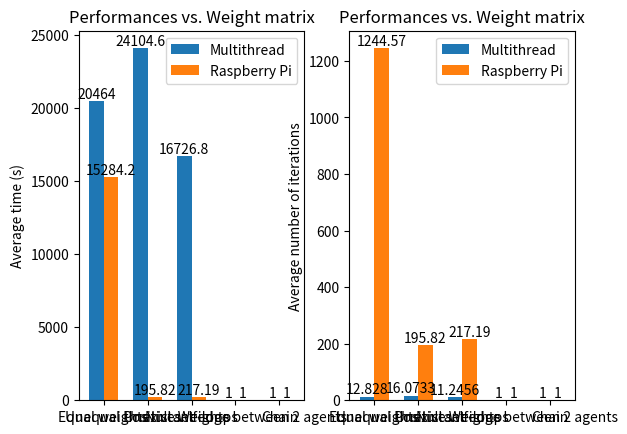

Here is the Python script that generated this plot:
import matplotlib.pyplot as plt
import numpy as np

fig, (axIter, axTime) = plt.subplots(1,2)

types = ("Equal weights", "Unequal Positive Weights", "Null self-loops", "Unexistant edge between 2 agents", "Chain")



dataIter = {
    'Multithread': (20464, 24104.6, 16726.8, 1, 1),
    'Raspberry Pi': (15284.2, 195.82, 217.19, 1, 1),
}

x = np.arange(len(types))  # the label locations
width = 0.33  # the width of the bars
multiplier = 0


for attribute, measurement in dataIter.items():
    offset = width * multiplier
    rects = axIter.bar(x + offset, measurement, width, label=attribute)
    axIter.bar_label(rects)
    multiplier += 1

axIter.set_ylabel('Average time (s)')
axIter.set_title('Performances vs. Weight matrix')
axIter.set_xticks(x + width/2, types)
axIter.legend()



dataTime = {
    'Multithread': (12.82801, 16.07327, 11.24563, 1, 1),
    'Raspberry Pi': (1244.566, 195.82, 217.19, 1, 1),
}

x = np.arange(len(types))  # the label locations
width = 0.33  # the width of the bars
multiplier = 0


for attribute, measurement in dataTime.items():
    offset = width * multiplier
    rects = axTime.bar(x + offset, measurement, width, label=attribute)
    axTime.bar_label(rects)
    multiplier += 1

axTime.set_ylabel('Average number of iterations')
axTime.set_title('Performances vs. Weight matrix')
axTime.set_xticks(x + width/2, types)
axTime.legend()


plt.show()